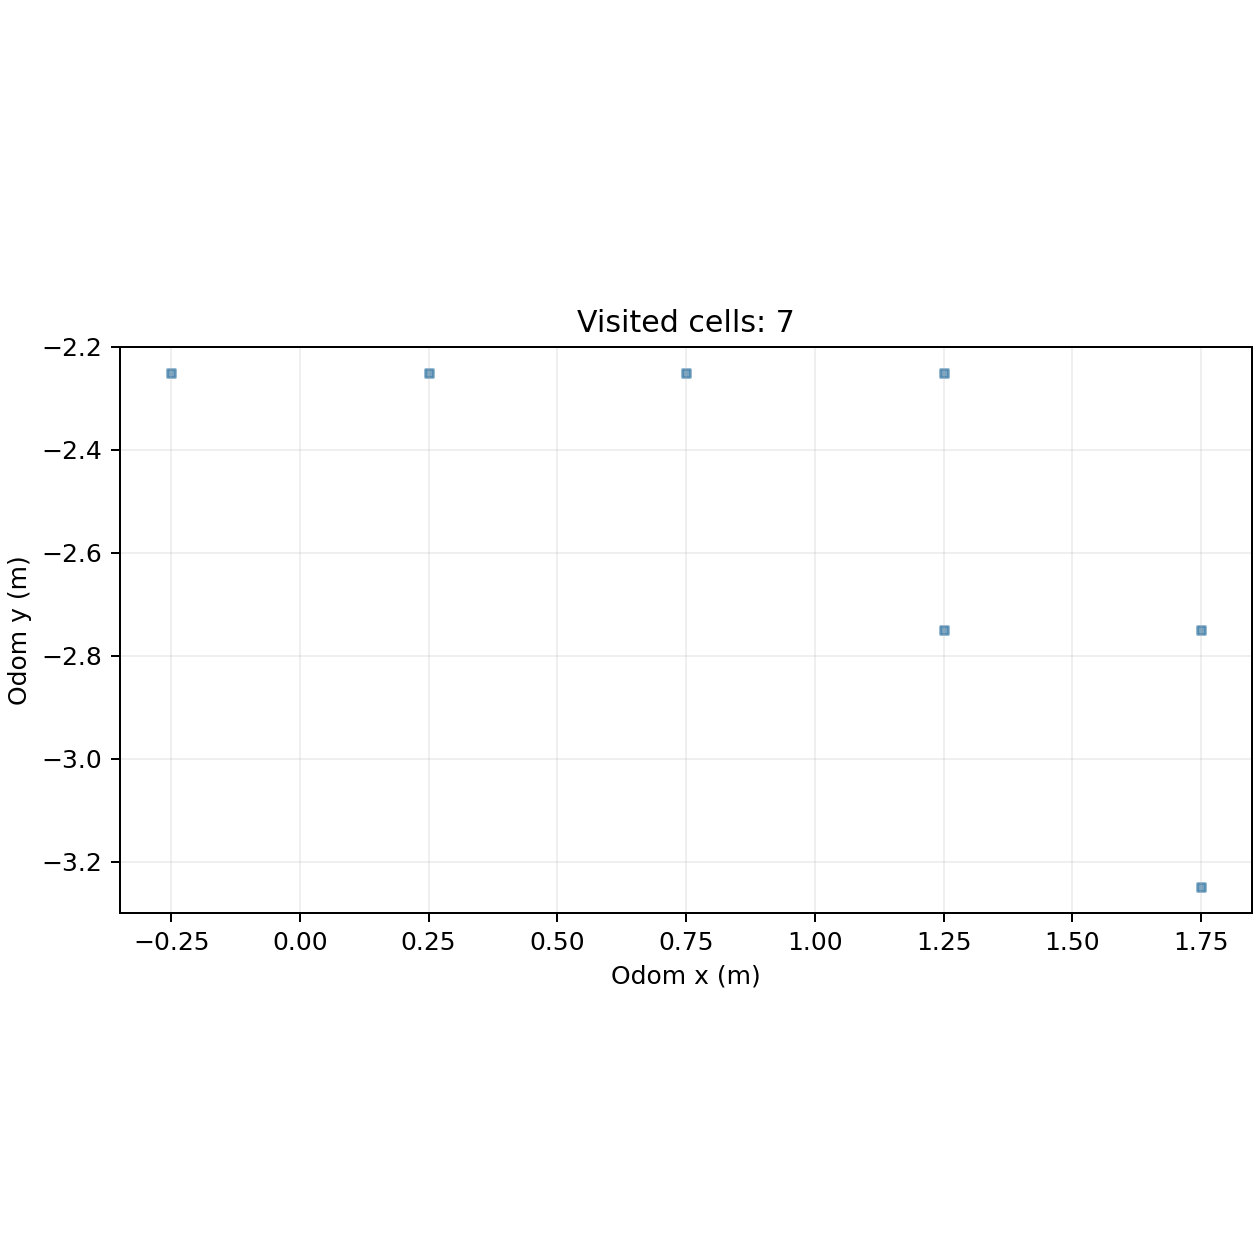

Source data for this figure (header and first rows):
cell_x, cell_y, center_odom_x_m, center_odom_y_m, first_step, first_elapsed_s, last_step, visit_samples
-1, -5, -0.25, -2.25, 168, 25.93, 360, 183
0, -5, 0.25, -2.25, 1, 0.156, 373, 190
1, -5, 0.75, -2.25, 374, 57.81, 481, 61
2, -6, 1.25, -2.75, 785, 121.1, 1129, 60
2, -5, 1.25, -2.25, 421, 65.05, 784, 350
3, -7, 1.75, -3.25, 991, 152.7, 1090, 25
3, -6, 1.75, -2.75, 812, 125.2, 1096, 260
